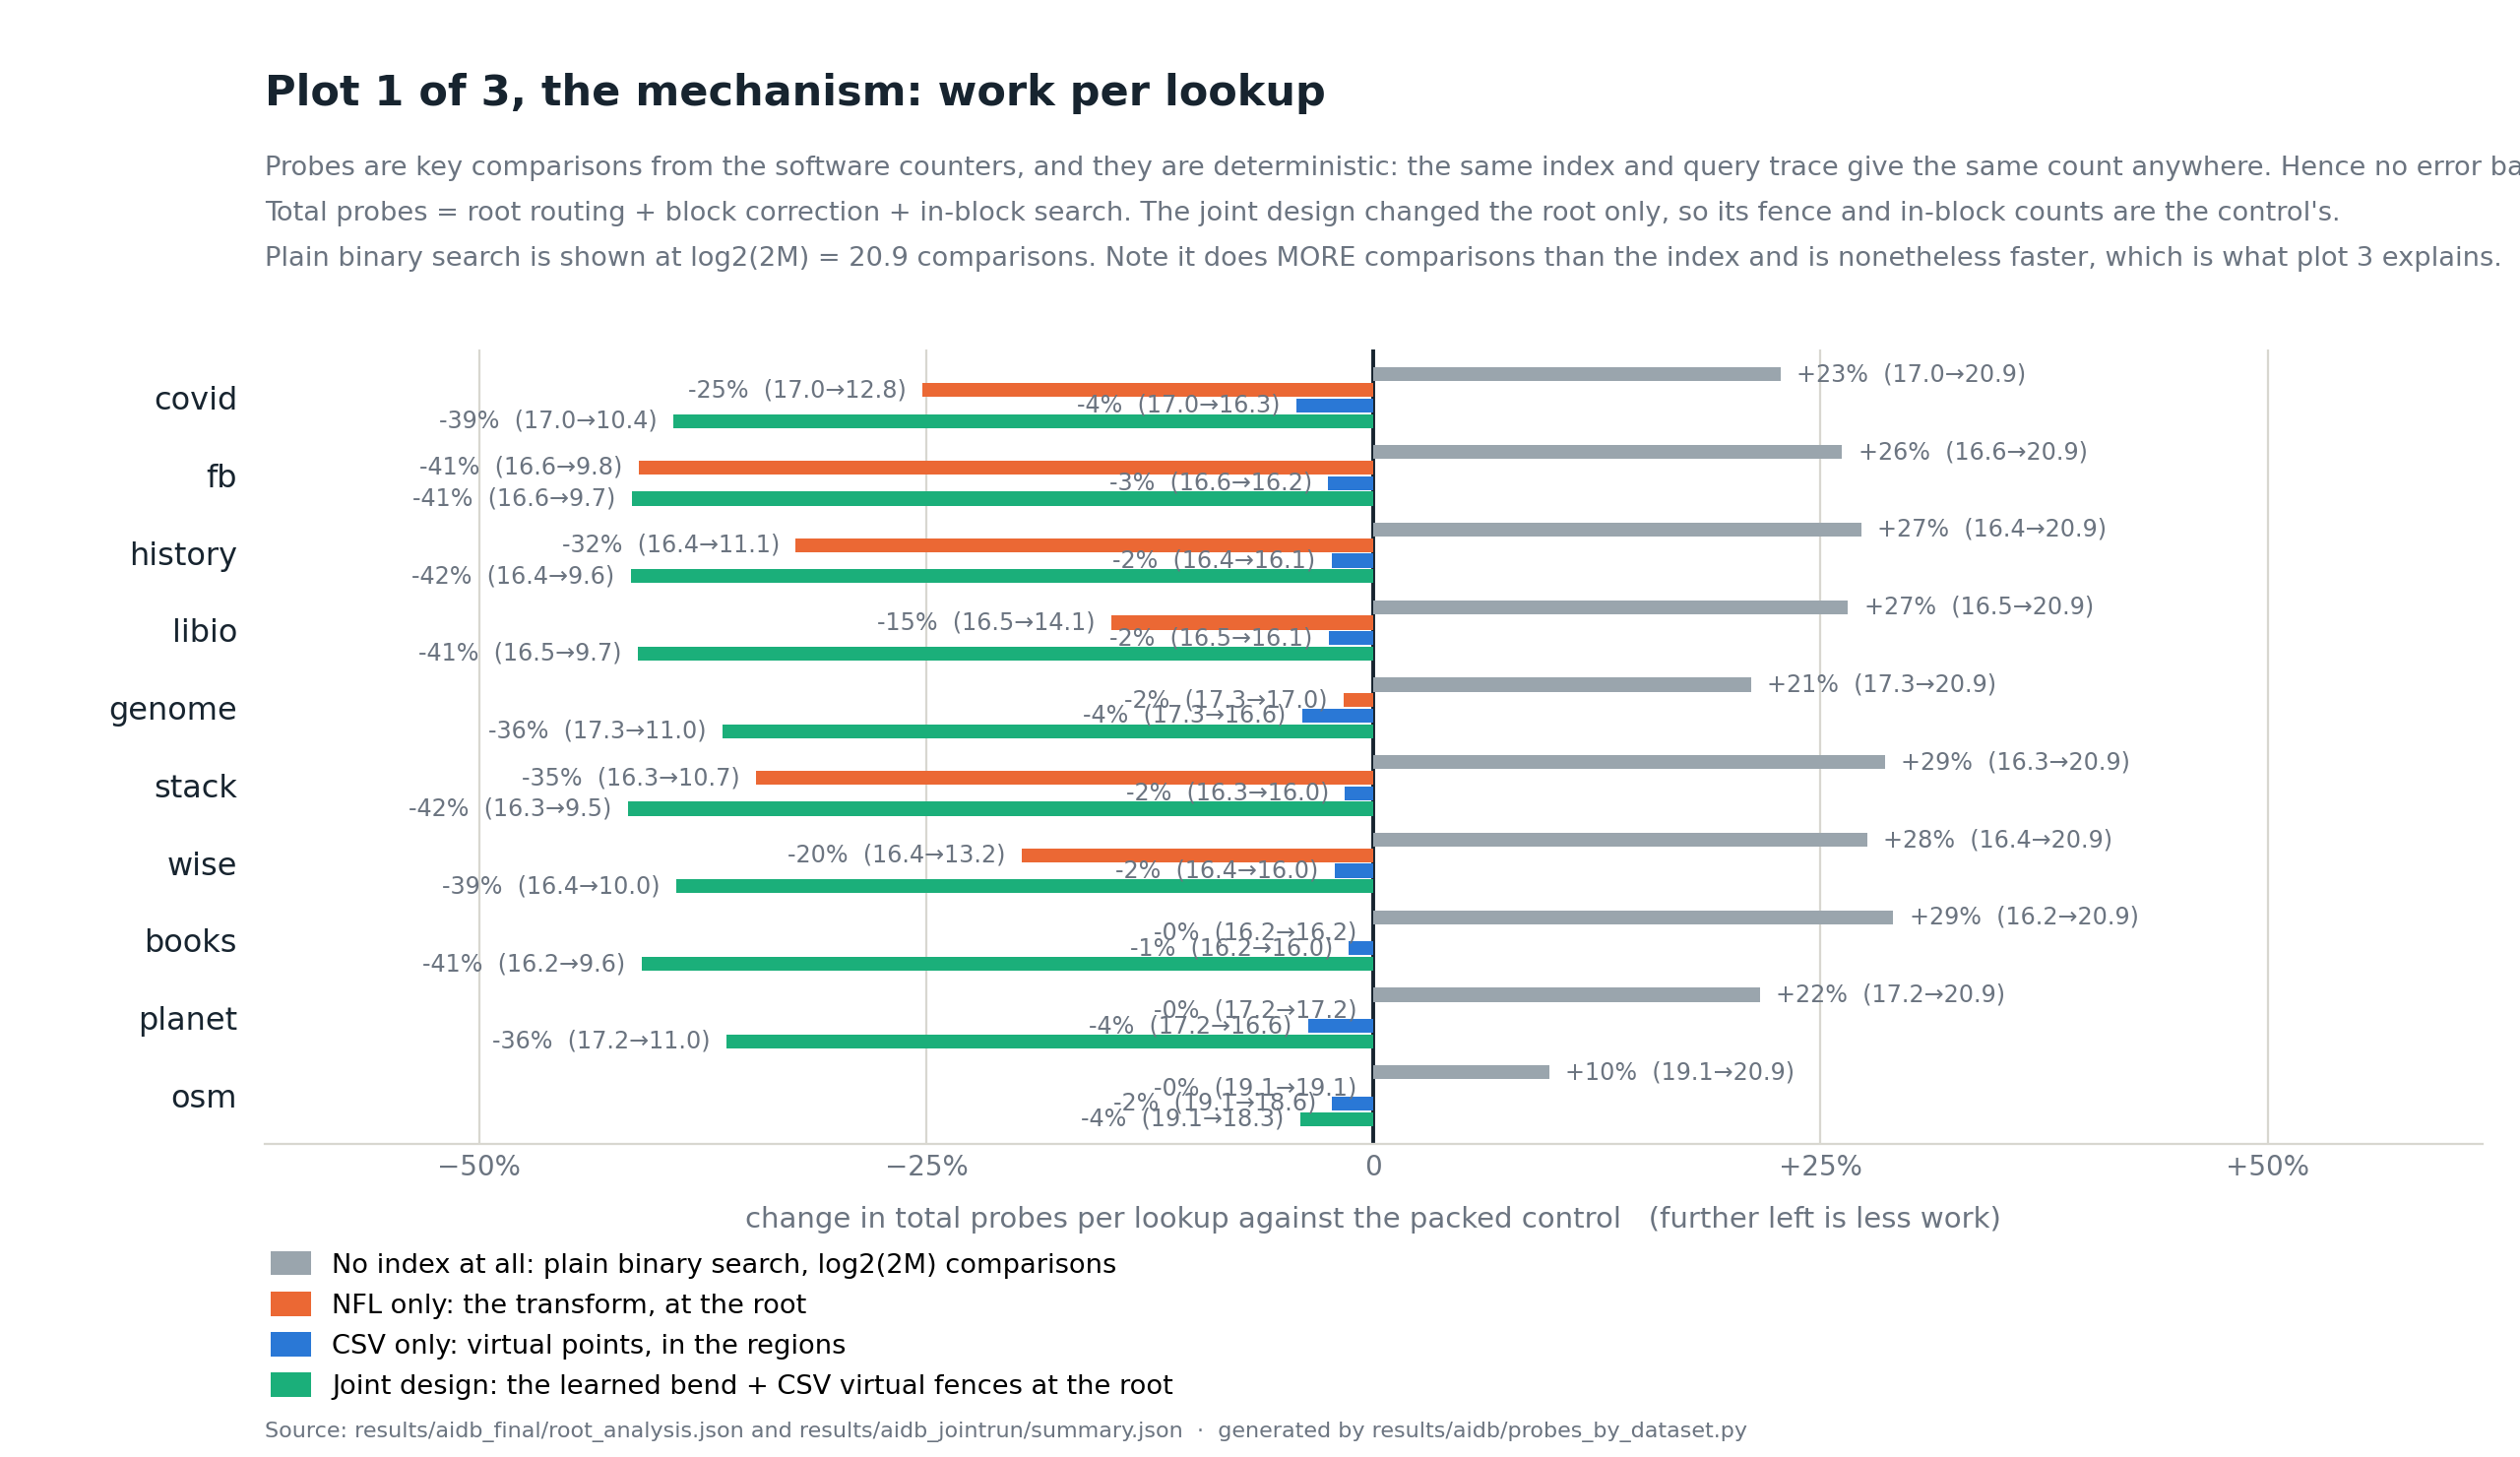

Generate this figure with Python:
#!/usr/bin/env python3
"""Plot 1 of 3: the MECHANISM. Probes per lookup, the work each method removes.

Needs matplotlib (outside the stdlib-only pipeline).
    /usr/bin/python3 results/aidb/probes_by_dataset.py [--slide]

Probes are key comparisons counted by software counters: deterministic, identical on any machine,
and exactly the quantity the two methods are designed to change. Same four methods, same row order
and same colours as throughput_by_dataset.py, so the two read line by line.

Sources: results/aidb_final/root_analysis.json for the index variants; results/aidb_jointrun for
the joint design; plain binary search over n sorted keys costs log2(n) comparisons by construction.
"""
import json, math, pathlib, sys
import matplotlib
matplotlib.use("Agg")
import matplotlib.pyplot as plt

HERE = pathlib.Path(__file__).resolve().parent
S = HERE.parent.parent
BLUE, TEAL, ORANGE, GRAY = "#2a78d6", "#1baf7a", "#eb6834", "#9aa5ad"
INK, MUTED, GRID = "#17242f", "#6b7480", "#d8d7d0"
SLIDE = "--slide" in sys.argv

ra = json.loads((S / "results/aidb_final/root_analysis.json").read_text())["per_dataset"]
jr = json.loads((S / "results/aidb_jointrun/summary.json").read_text())
ORDER = ["osm", "planet", "books", "wise", "stack", "genome", "libio", "history", "fb", "covid"]
N_KEYS = 2_000_000
BINARY = math.log2(N_KEYS)          # comparisons a plain binary search performs

def total(d, v):
    r = ra[d + "_uniform"][v]
    return r["total_probes"]

def joint_total(d):
    # the joint run replaced the ROOT only; fence and coordinate probes are the control's
    c = ra[d + "_uniform"]["packed_rank"]
    return jr[d]["root"] + (c["total_probes"] - c["root_probes"])

fig = plt.figure(figsize=(13.33, 7.5) if SLIDE else (12.8, 7.4), dpi=200)
fig.patch.set_facecolor("white")
if SLIDE:
    ax = fig.add_axes([0.105, 0.265, 0.880, 0.625]); FS_DS, FS_BAR, FS_LEG, FS_TICK = 13.5, 10.2, 11.2, 11.5
else:
    ax = fig.add_axes([0.105, 0.215, 0.880, 0.545]); FS_DS, FS_BAR, FS_LEG, FS_TICK = 11.5, 8.6, 9.8, 10
ax.set_facecolor("white")

SERIES = [(lambda d: BINARY, GRAY, "No index at all: plain binary search, log2(2M) comparisons", +0.30),
          (lambda d: total(d, "packed_rank_root_flow"), ORANGE, "NFL only: the transform, at the root", +0.10),
          (lambda d: total(d, "packed_rank_vp10"), BLUE, "CSV only: virtual points, in the regions", -0.10),
          (lambda d: joint_total(d), TEAL, "Joint design: the learned bend + CSV virtual fences at the root", -0.30)]
h = 0.20
ctrl = {d: total(d, "packed_rank") for d in ORDER}
for fn, colour, label, off in SERIES:
    ys = [i + off for i in range(len(ORDER))]
    vals = [100 * (fn(d) / ctrl[d] - 1) for d in ORDER]
    ax.barh(ys, vals, height=h * 0.90, color=colour, label=label, zorder=3)
    for y, d, v in zip(ys, ORDER, vals):
        ax.text(v + (0.9 if v >= 0 else -0.9), y, f"{v:+.0f}%  ({ctrl[d]:.1f}→{fn(d):.1f})",
                va="center", ha="left" if v >= 0 else "right", fontsize=FS_BAR, color=MUTED, zorder=4)

ax.axvline(0, color=INK, lw=1.4, zorder=2)
ax.set_yticks(range(len(ORDER))); ax.set_yticklabels(ORDER, fontsize=FS_DS, color=INK)
ax.set_xlim(-62, 62); ax.set_xticks([-50, -25, 0, 25, 50])
ax.set_xticklabels(["−50%", "−25%", "0", "+25%", "+50%"], fontsize=FS_TICK, color=MUTED)
ax.set_xlabel("change in total probes per lookup against the packed control   (further left is less work)",
              fontsize=FS_TICK + 0.5, color=MUTED, labelpad=9)
for s_ in ("top", "right", "left"): ax.spines[s_].set_visible(False)
ax.spines["bottom"].set_color(GRID)
ax.xaxis.grid(True, color=GRID, lw=0.8, zorder=1); ax.set_axisbelow(True)
ax.tick_params(axis="y", length=0, pad=10); ax.tick_params(axis="x", length=0)
ax.set_ylim(-0.62, len(ORDER) - 0.38)

if SLIDE:
    fig.legend(loc="lower left", bbox_to_anchor=(0.102, 0.085), ncol=1, frameon=False,
               fontsize=FS_LEG, labelspacing=0.45, handlelength=1.5, handleheight=1.0, borderpad=0.0)
    fig.text(0.102, 0.035, "Deterministic: the same index and the same query trace give the same count on any machine. No error bars because there is no error.",
             fontsize=11, color=INK, va="bottom", fontweight="semibold")
    fig.text(0.102, 0.008, "Total probes = root + block-correction + in-block comparisons. Plain binary search is shown at log2(2M) = 21.0 comparisons, which is MORE than the index spends.",
             fontsize=9.4, color=MUTED, va="bottom")
else:
    fig.text(0.105, 0.950, "Plot 1 of 3, the mechanism: work per lookup", fontsize=15.5,
             color=INK, fontweight="semibold", va="top")
    for i, line in enumerate([
            "Probes are key comparisons from the software counters, and they are deterministic: the same index and query trace give the same count anywhere. Hence no error bars.",
            "Total probes = root routing + block correction + in-block search. The joint design changed the root only, so its fence and in-block counts are the control's.",
            f"Plain binary search is shown at log2(2M) = {BINARY:.1f} comparisons. Note it does MORE comparisons than the index and is nonetheless faster, which is what plot 3 explains."]):
        fig.text(0.105, 0.893 - i * 0.031, line, fontsize=9.8, color=MUTED, va="top")
    fig.legend(loc="lower left", bbox_to_anchor=(0.102, 0.030), ncol=1, frameon=False, fontsize=FS_LEG,
               labelspacing=0.5, handlelength=1.5, handleheight=1.0, borderpad=0.0)
    fig.text(0.105, 0.010, "Source: results/aidb_final/root_analysis.json and results/aidb_jointrun/summary.json  ·  generated by results/aidb/probes_by_dataset.py",
             fontsize=8, color=MUTED, va="bottom")

out = HERE / ("probes_by_dataset_slide.png" if SLIDE else "probes_by_dataset.png")
fig.savefig(out, facecolor="white")
print("wrote", out)
for d in ORDER:
    print(f"  {d:<9} control {ctrl[d]:5.2f}  binary {BINARY:5.2f}  NFL {total(d,'packed_rank_root_flow'):5.2f}  "
          f"CSV {total(d,'packed_rank_vp10'):5.2f}  joint {joint_total(d):5.2f}")
